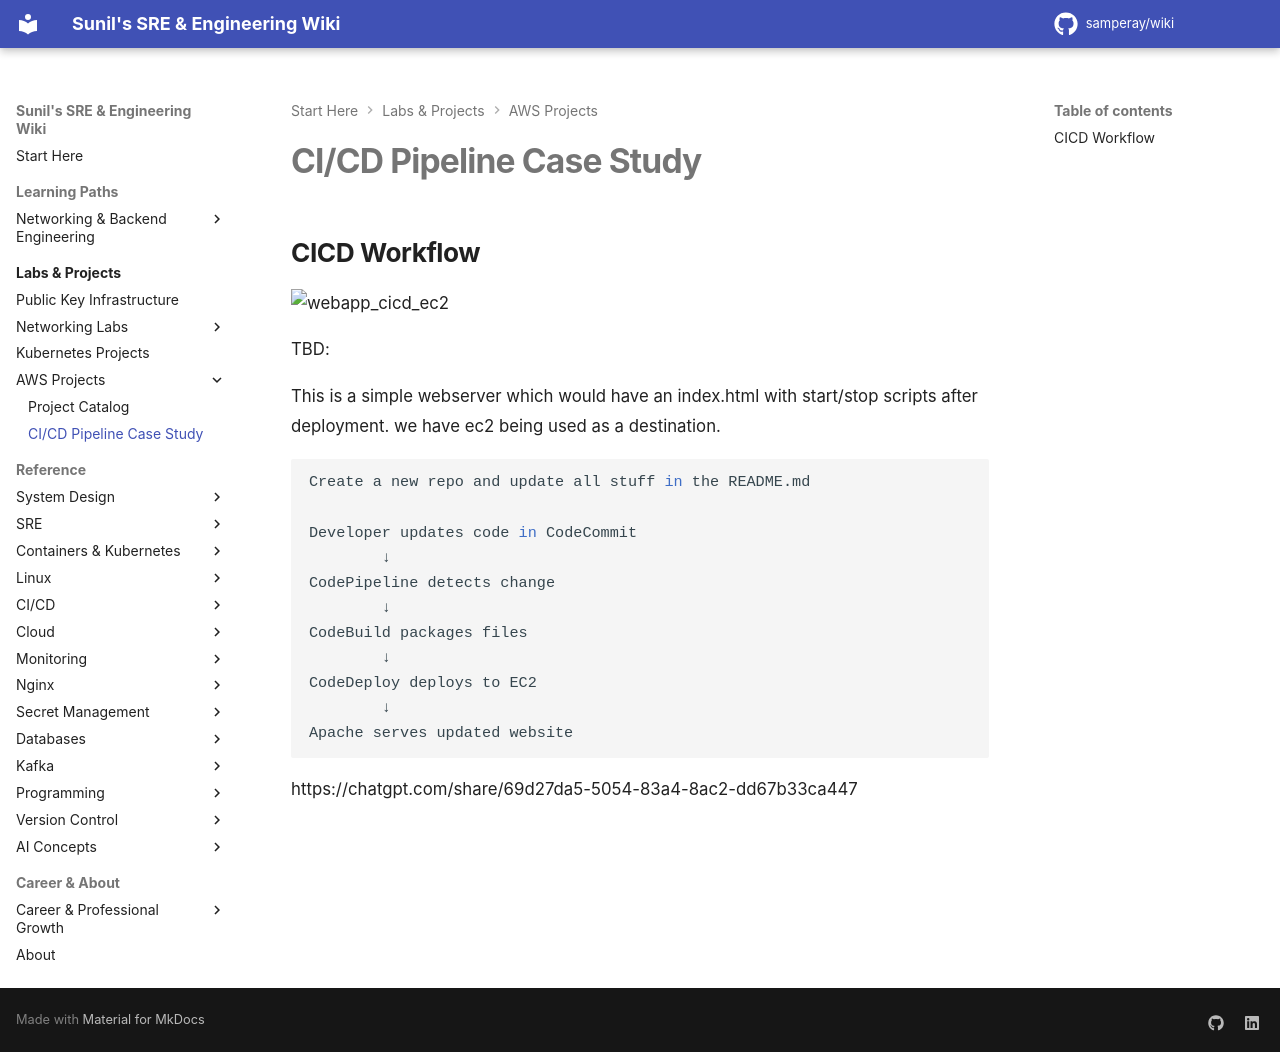

repository: samperay/wiki · page: cloud/aws/projects/cicd/index.html · generator: mkdocs

## CICD Workflow

![webapp_cicd_ec2](./images/webapp_cicd_ec2.png)


TBD:

This is a simple webserver which would have an index.html with start/stop scripts after deployment. we have ec2 being used as a destination.

```sh
Create a new repo and update all stuff in the README.md

Developer updates code in CodeCommit
        ↓
CodePipeline detects change
        ↓
CodeBuild packages files
        ↓
CodeDeploy deploys to EC2
        ↓
Apache serves updated website
```

https://chatgpt.com/share/69d27da5-5054-83a4-8ac2-dd67b33ca447
